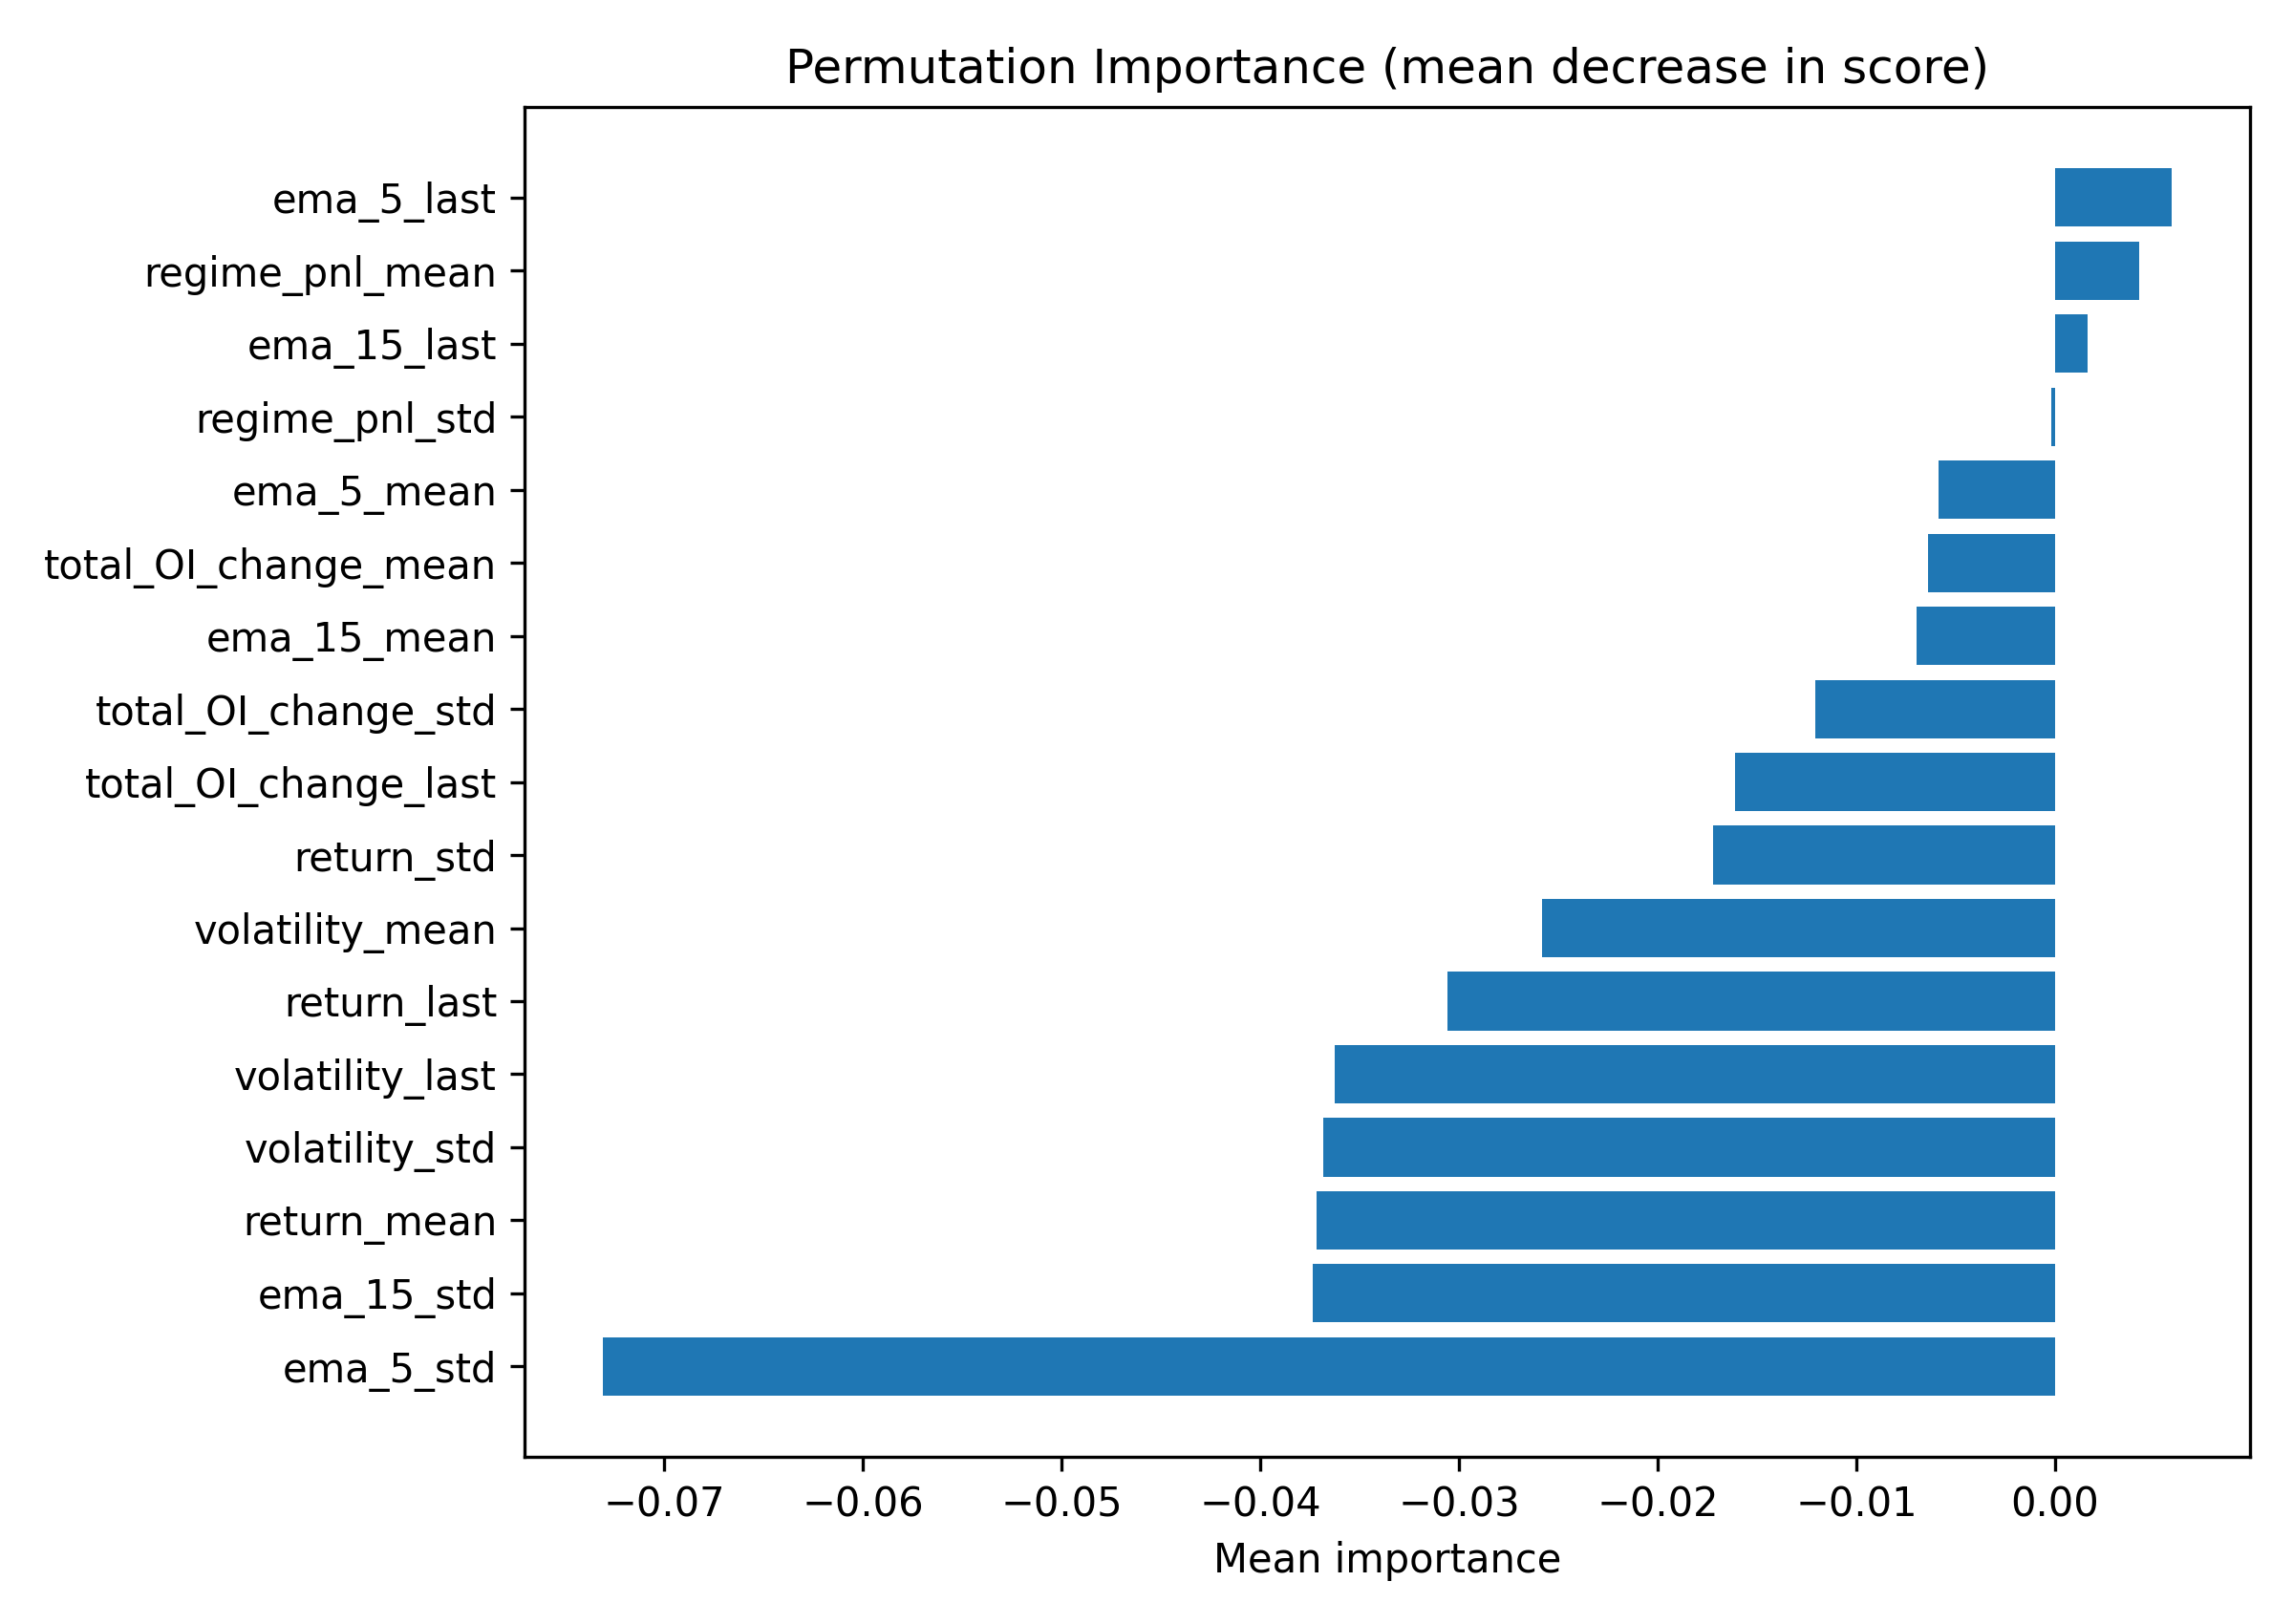

The table this chart was drawn from, first rows:
feature, perm_mean, perm_std
ema_5_last, 0.005861, 0.005663
regime_pnl_mean, 0.004212, 0.002723
ema_15_last, 0.001648, 0.008763
regime_pnl_std, -0.0001832, 0.0009863
ema_5_mean, -0.005861, 0.0107
total_OI_change_mean, -0.00641, 0.008869
ema_15_mean, -0.00696, 0.008141
total_OI_change_std, -0.01209, 0.004996
total_OI_change_last, -0.01612, 0.007363
return_std, -0.01722, 0.007865
volatility_mean, -0.02582, 0.01063
return_last, -0.03059, 0.01565
volatility_last, -0.03626, 0.01217
volatility_std, -0.03681, 0.01005
return_mean, -0.03718, 0.009693
ema_15_std, -0.03736, 0.01056
ema_5_std, -0.07308, 0.009533
